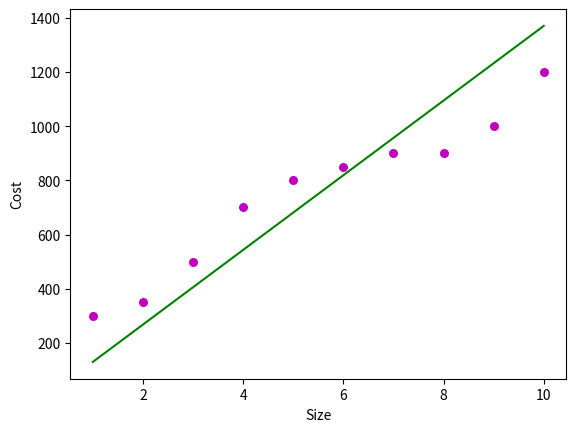

Write Python code to recreate this figure.

# coding: utf-8

# In[3]:

#https://github.com/chethangn/SimpleLinearRegression
#https://www.geeksforgeeks.org/linear-regression-python-implementation/
#https://scikit-learn.org/stable/auto_examples/linear_model/plot_ols.html
import numpy as np 
import matplotlib.pyplot as plt

def estimate_coefficients(x, y): 
    # size of the dataset OR number of observations/points 
    n = np.size(x) 
  
    # mean of x and y
    # Since we are using numpy just calling mean on numpy is sufficient 
    mean_x, mean_y = np.mean(x), np.mean(y) 
  
    # calculating cross-deviation and deviation about x 
    SS_xy = np.sum(y*x - n*mean_y*mean_x) 
    SS_xx = np.sum(x*x - n*mean_x*mean_x) 
  
    # calculating regression coefficients 
    b_1 = SS_xy / SS_xx 
    b_0 = mean_y - b_1*mean_x 
  
    return(b_0, b_1)

    # x,y are the location of points on graph
    # color of the points change it to red blue orange play around



def plot_regression_line(x, y, b): 
    # plotting the points as per dataset on a graph
    plt.scatter(x, y, color = "m",marker = "o", s = 30) 

    # predicted response vector 
    y_pred = b[0] + b[1]*x 
  
    # plotting the regression line
    plt.plot(x, y_pred, color = "g")
  
    # putting labels for x and y axis
    plt.xlabel('Size') 
    plt.ylabel('Cost') 
  
    # function to show plotted graph
    plt.show()
    

    


def main(): 
    # Datasets which we create 
    x = np.array([ 1,   2,   3,   4,   5,   6,   7,   8,    9,   10]) 
    y = np.array([300, 350, 500, 700, 800, 850, 900, 900, 1000, 1200]) 
  
    # estimating coefficients 
    b = estimate_coefficients(x, y) 
    print("Estimated coefficients:\nb_0 = {} \nb_1 = {}".format(b[0], b[1])) 
  
    # plotting regression line 
    plot_regression_line(x, y, b)

    
if __name__ == "__main__": 
    main()

